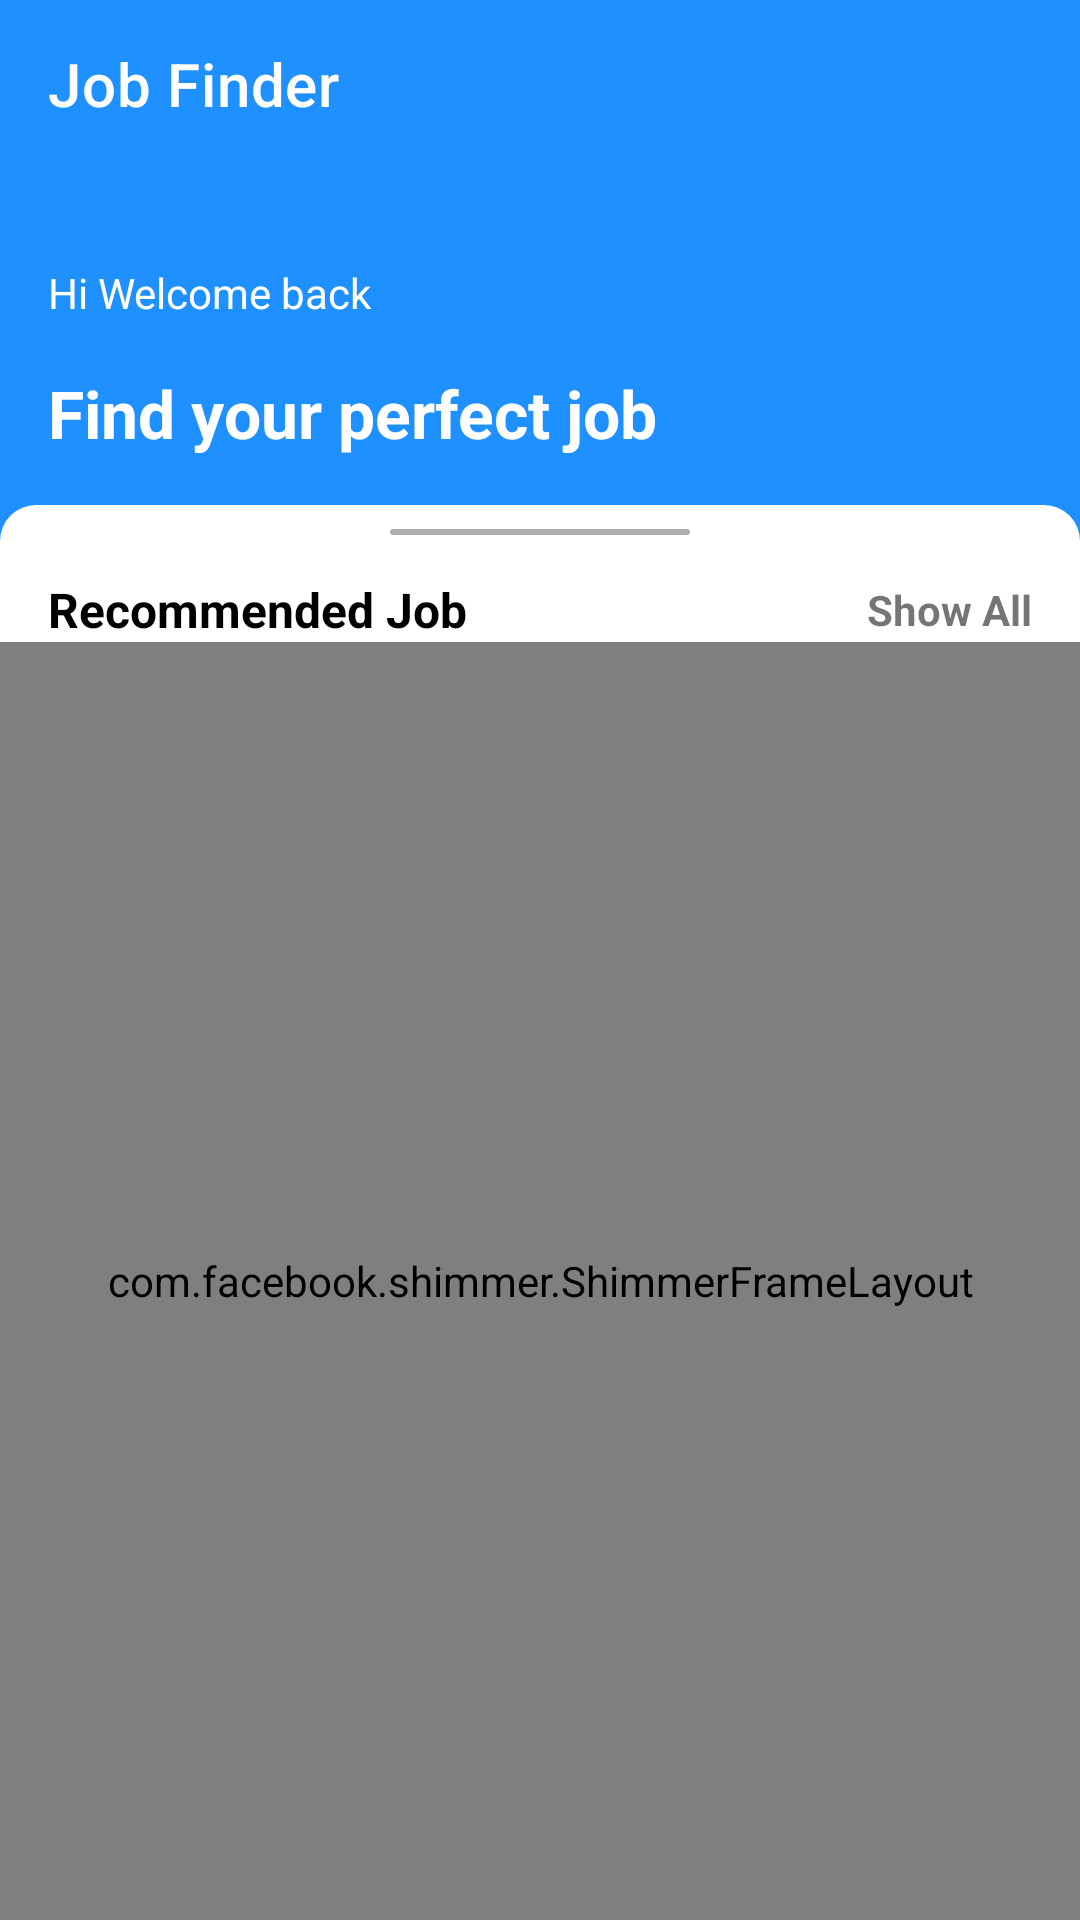

Android layout source for this screen:
<!-- AndroidManifest.xml: application theme Theme.JobFinderApp -->
<!-- res/layout/activity_main_1.xml -->
<?xml version="1.0" encoding="utf-8"?>
<androidx.constraintlayout.widget.ConstraintLayout xmlns:android="http://schemas.android.com/apk/res/android"
    xmlns:app="http://schemas.android.com/apk/res-auto"
    xmlns:tools="http://schemas.android.com/tools"
    android:layout_width="match_parent"
    android:layout_height="match_parent"
    android:background="@color/blue"
    tools:context=".ui.activity.MainActivity">

    <androidx.appcompat.widget.Toolbar
        android:id="@+id/toolbar"
        android:layout_width="match_parent"
        android:layout_height="wrap_content"
        android:theme="@style/AppTheme.Toolbar"
        app:layout_constraintEnd_toEndOf="parent"
        app:layout_constraintStart_toStartOf="parent"
        app:layout_constraintTop_toTopOf="parent"
        app:title="Job Finder"
        app:titleTextColor="@color/white" />

    <TextView
        android:id="@+id/tv1"
        android:layout_width="wrap_content"
        android:layout_height="wrap_content"
        android:layout_marginStart="@dimen/extraSpace"
        android:layout_marginTop="@dimen/largeSpace"
        android:text="@string/hi_welcome_back"
        android:textColor="@color/white"
        app:layout_constraintStart_toStartOf="parent"
        app:layout_constraintTop_toBottomOf="@id/toolbar" />

    <TextView
        android:id="@+id/tv2"
        android:layout_width="wrap_content"
        android:layout_height="wrap_content"
        android:layout_marginTop="@dimen/extraSpace"
        android:text="@string/find_your_perfect_job"
        android:textColor="@color/white"
        android:textSize="@dimen/extraLargeText"
        android:textStyle="bold"
        app:layout_constraintStart_toStartOf="@id/tv1"
        app:layout_constraintTop_toBottomOf="@id/tv1" />


    <androidx.constraintlayout.widget.ConstraintLayout
        android:id="@+id/subConstraint"
        android:layout_width="0dp"
        android:layout_height="0dp"
        android:layout_marginTop="@dimen/extraSpace"
        android:background="@drawable/background_right_left_conner"
        app:layout_constraintBottom_toBottomOf="parent"
        app:layout_constraintEnd_toEndOf="parent"
        app:layout_constraintStart_toStartOf="parent"
        app:layout_constraintTop_toBottomOf="@id/tv2">

        <View
            android:id="@+id/v4"
            android:layout_width="100dp"
            android:layout_height="2dp"
            android:layout_marginTop="@dimen/mediumSpace"
            android:background="@drawable/line"
            app:layout_constraintEnd_toEndOf="@id/subConstraint"
            app:layout_constraintStart_toStartOf="@id/subConstraint"
            app:layout_constraintTop_toTopOf="@id/subConstraint" />

        <TextView
            android:id="@+id/tv5"
            android:layout_width="wrap_content"
            android:layout_height="wrap_content"
            android:layout_marginStart="@dimen/extraSpace"
            android:layout_marginTop="@dimen/extraSpace"
            android:text="Marked Job"
            android:textColor="@color/black"
            android:textSize="@dimen/largeText"
            android:textStyle="bold"
            android:visibility="gone"
            app:layout_constraintStart_toStartOf="@id/subConstraint"
            app:layout_constraintTop_toTopOf="@id/v4" />

        <TextView
            android:id="@+id/showAllMarkedJob"
            android:layout_width="wrap_content"
            android:layout_height="wrap_content"
            android:layout_marginEnd="@dimen/extraSpace"
            android:text="Show All"
            android:textStyle="bold"
            android:visibility="gone"
            app:layout_constraintBottom_toBottomOf="@id/tv5"
            app:layout_constraintEnd_toEndOf="@id/subConstraint"
            app:layout_constraintTop_toTopOf="@id/tv5" />


        <androidx.recyclerview.widget.RecyclerView
            android:id="@+id/recyclerViewMarked"
            android:layout_width="0dp"
            android:layout_height="wrap_content"
            android:layout_marginTop="@dimen/extraSpace"
            android:visibility="gone"
            app:layout_constraintEnd_toEndOf="@id/subConstraint"
            app:layout_constraintStart_toStartOf="@id/subConstraint"
            app:layout_constraintTop_toBottomOf="@id/tv5" />

        <TextView
            android:id="@+id/tv7"
            android:layout_width="wrap_content"
            android:layout_height="wrap_content"
            android:layout_marginStart="@dimen/extraSpace"
            android:layout_marginTop="@dimen/extraSpace"
            android:text="@string/recommended_job"
            android:textColor="@color/black"
            android:textSize="@dimen/largeText"
            android:textStyle="bold"
            app:layout_constraintStart_toStartOf="@id/subConstraint"
            app:layout_constraintTop_toBottomOf="@id/recyclerViewMarked" />

        <TextView
            android:id="@+id/showAllRecommendedJob"
            android:layout_width="wrap_content"
            android:layout_height="wrap_content"
            android:layout_marginEnd="@dimen/extraSpace"
            android:text="Show All"
            android:textStyle="bold"
            app:layout_constraintBottom_toBottomOf="@id/tv7"
            app:layout_constraintEnd_toEndOf="@id/subConstraint"
            app:layout_constraintTop_toTopOf="@id/tv7" />

        <com.facebook.shimmer.ShimmerFrameLayout
            android:id="@+id/shimmerLayout"
            android:layout_width="match_parent"
            android:layout_height="0dp"
            app:layout_constraintBottom_toBottomOf="parent"
            app:layout_constraintEnd_toEndOf="parent"
            app:layout_constraintStart_toStartOf="parent"
            app:layout_constraintTop_toBottomOf="@id/tv7"
            app:shimmer_repeat_mode="restart"
            app:shimmer_shape="radial">

            <LinearLayout
                android:layout_width="match_parent"
                android:layout_height="wrap_content"
                android:orientation="vertical">

                <include layout="@layout/shimmer_layout"></include>

                <include layout="@layout/shimmer_layout"></include>

                <include layout="@layout/shimmer_layout"></include>

                <include layout="@layout/shimmer_layout"></include>

                <include layout="@layout/shimmer_layout"></include>

                <include layout="@layout/shimmer_layout"></include>
            </LinearLayout>
        </com.facebook.shimmer.ShimmerFrameLayout>

        <androidx.recyclerview.widget.RecyclerView
            android:id="@+id/recyclerRecommended"
            android:layout_width="0dp"
            android:layout_height="0dp"
            android:layout_marginTop="@dimen/extraSpace"
            app:layout_constraintBottom_toBottomOf="@+id/subConstraint"
            app:layout_constraintEnd_toEndOf="@id/subConstraint"
            app:layout_constraintStart_toStartOf="@id/subConstraint"
            app:layout_constraintTop_toBottomOf="@id/tv7" />

        <ProgressBar
            android:id="@+id/progressBar"
            android:layout_width="wrap_content"
            android:layout_height="wrap_content"
            android:visibility="gone"
            app:layout_constraintBottom_toBottomOf="@id/subConstraint"
            app:layout_constraintEnd_toEndOf="@id/subConstraint"
            app:layout_constraintStart_toStartOf="@id/subConstraint"
            app:layout_constraintTop_toTopOf="@id/subConstraint" />

    </androidx.constraintlayout.widget.ConstraintLayout>
</androidx.constraintlayout.widget.ConstraintLayout>
<!-- res/layout/shimmer_layout.xml (included above) -->
<?xml version="1.0" encoding="utf-8"?>
<androidx.constraintlayout.widget.ConstraintLayout xmlns:android="http://schemas.android.com/apk/res/android"
    xmlns:app="http://schemas.android.com/apk/res-auto"
    android:layout_width="match_parent"
    android:layout_height="wrap_content"
    android:layout_margin="10dp"
    android:paddingTop="5dp"
    android:paddingBottom="5dp">

    <com.google.android.material.imageview.ShapeableImageView
        android:id="@+id/profileImage"
        android:layout_width="100dp"
        android:layout_height="100dp"
        android:layout_margin="10dp"
        android:background="@color/grey"
        app:layout_constraintStart_toStartOf="parent"
        app:layout_constraintTop_toTopOf="parent" />

    <TextView
        android:id="@+id/name"
        android:layout_width="0dp"
        android:layout_height="wrap_content"
        android:layout_alignStart="@+id/desc"
        android:layout_alignParentTop="true"
        android:layout_alignParentEnd="true"
        android:layout_marginStart="8dp"
        android:layout_marginEnd="8dp"
        android:background="@color/grey"
        android:textAppearance="?android:attr/textAppearanceMedium"
        android:textStyle="bold"
        app:layout_constraintEnd_toEndOf="parent"
        app:layout_constraintStart_toEndOf="@+id/profileImage"
        app:layout_constraintTop_toTopOf="@+id/profileImage" />

    <TextView
        android:id="@+id/desc"
        android:layout_width="0dp"
        android:layout_height="wrap_content"
        android:layout_below="@+id/name"
        android:layout_marginStart="8dp"
        android:layout_marginTop="8dp"
        android:layout_marginEnd="8dp"
        android:background="@color/grey"
        android:lines="2"
        android:textAppearance="?android:attr/textAppearanceSmall"
        app:layout_constraintEnd_toEndOf="parent"
        app:layout_constraintStart_toEndOf="@+id/profileImage"
        app:layout_constraintTop_toBottomOf="@+id/name" />
</androidx.constraintlayout.widget.ConstraintLayout>
<!-- resources referenced by this layout -->
<resources>
  <color name="black">#FF000000</color>
  <color name="blue">#1E90FF</color>
  <color name="grey">#AEAEAE</color>
  <color name="white">#FFFFFFFF</color>
  <dimen name="extraLargeText">22sp</dimen>
  <dimen name="extraSpace">16dp</dimen>
  <dimen name="largeSpace">32dp</dimen>
  <dimen name="largeText">16sp</dimen>
  <dimen name="mediumSpace">8dp</dimen>
  <!-- drawable background_right_left_conner (drawable) -->
  <?xml version="1.0" encoding="utf-8"?>
  <shape xmlns:android="http://schemas.android.com/apk/res/android"
      android:shape="rectangle">
      <solid android:color="@color/white" />
      <corners
          android:topLeftRadius="@dimen/extraRadius"
          android:topRightRadius="@dimen/extraRadius" />
  </shape>
  <!-- drawable line (drawable) -->
  <?xml version="1.0" encoding="utf-8"?>
  <shape xmlns:android="http://schemas.android.com/apk/res/android"
      android:shape="rectangle">
      <solid android:color="@color/grey" />
      <corners android:radius="@dimen/extraRadius" />
  </shape>
  <string name="find_your_perfect_job">Find your perfect job</string>
  <string name="hi_welcome_back">Hi Welcome back</string>
  <string name="recommended_job">Recommended Job</string>
  <style name="AppTheme.Toolbar" parent="Theme.MaterialComponents.DayNight.NoActionBar">
          
          <item name="android:textColorPrimary">@color/white</item>
          
          <item name="android:textColorSecondary">@color/white</item>
      </style>
  <style name="Theme.JobFinderApp" parent="Theme.MaterialComponents.DayNight.NoActionBar">
          
          <item name="colorPrimary">@color/blue</item>
          <item name="colorPrimaryVariant">@color/black</item>
          <item name="colorOnPrimary">@color/white</item>
          
          <item name="colorSecondary">@color/teal_200</item>
          <item name="colorSecondaryVariant">@color/teal_700</item>
          <item name="colorOnSecondary">@color/black</item>
          
          <item name="android:statusBarColor" tools:targetApi="l">?attr/colorPrimaryVariant</item>
          
      </style>
  <dimen name="extraRadius">12dp</dimen>
  <color name="teal_200">#FF03DAC5</color>
  <color name="teal_700">#FF018786</color>
</resources>
